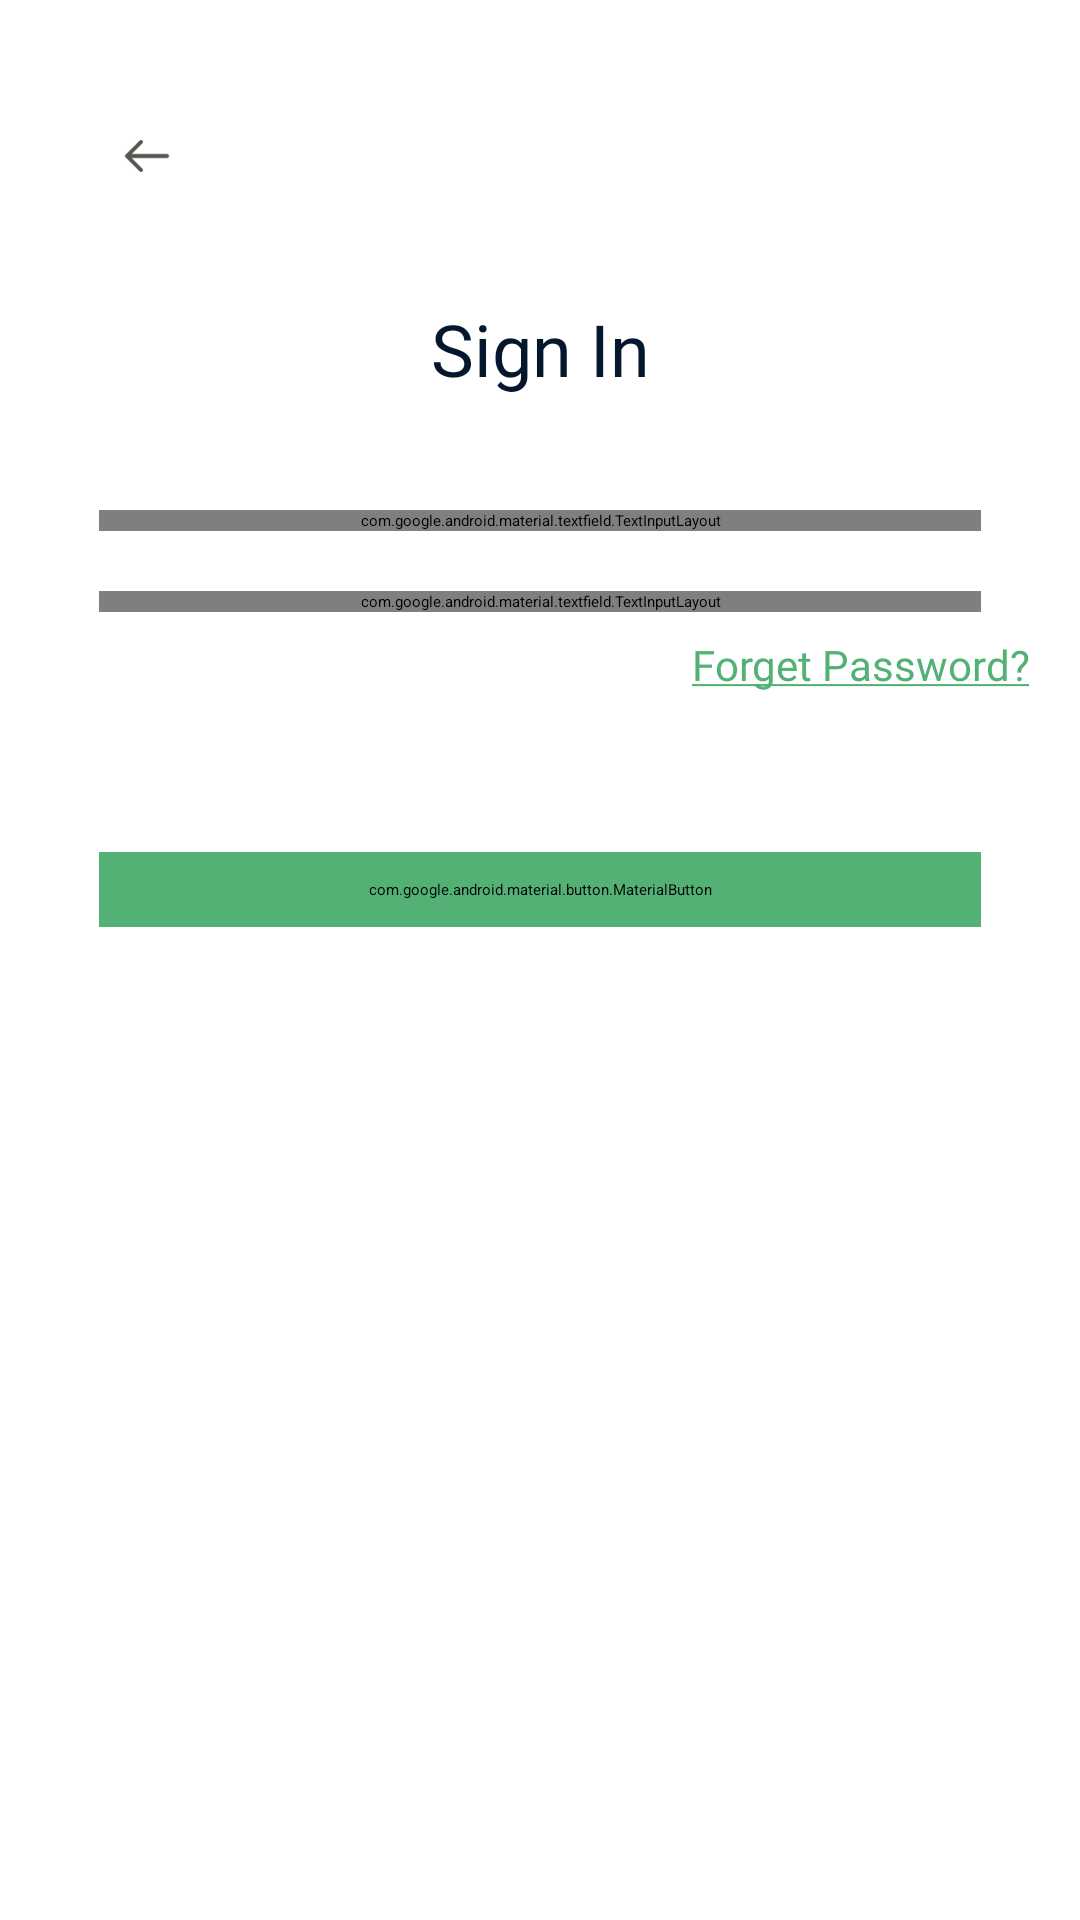

This screen was rendered from an Android layout file. Write that file and the resources it references.
<!-- AndroidManifest.xml: application theme Theme.MealPlanner -->
<!-- res/layout/fragment_login.xml -->
<?xml version="1.0" encoding="utf-8"?>
<androidx.constraintlayout.widget.ConstraintLayout xmlns:android="http://schemas.android.com/apk/res/android"
    xmlns:app="http://schemas.android.com/apk/res-auto"
    xmlns:tools="http://schemas.android.com/tools"
    android:id="@+id/main"
    android:layout_width="match_parent"
    android:layout_height="match_parent"
    android:layout_marginTop="20dp"
    android:background="@color/white"
    android:paddingHorizontal="17dp">

    <ImageButton
        android:id="@+id/button_backSignin"
        android:layout_width="40dp"
        android:layout_height="40dp"
        android:layout_marginLeft="12dp"
        android:layout_marginTop="32dp"
        android:background="@drawable/black_circle_background"
        android:padding="12dp"
        android:scaleType="centerInside"
        android:src="@drawable/back_ic"
        app:layout_constraintStart_toStartOf="parent"
        app:layout_constraintTop_toTopOf="parent"
        app:tint="@color/white" />


    <TextView
        android:id="@+id/tv_signin"
        android:layout_width="wrap_content"
        android:layout_height="wrap_content"
        android:layout_marginTop="100dp"
        android:fontFamily="@font/poppins_semi_bold"
        android:text="@string/sign_in"
        android:textColor="@color/black"
        android:textSize="24sp"
        app:layout_constraintEnd_toEndOf="parent"
        app:layout_constraintStart_toStartOf="parent"
        app:layout_constraintTop_toTopOf="parent" />

    
    
    
    
    
    
    
    
    
    
    
    


    <com.google.android.material.textfield.TextInputLayout
        android:id="@+id/outlinedTextField_email"
        style="@style/Widget.MaterialComponents.TextInputLayout.OutlinedBox"
        android:layout_width="match_parent"
        android:layout_height="wrap_content"
        android:layout_marginHorizontal="16dp"
        android:layout_marginTop="170dp"
        app:boxStrokeColor="@color/green"
        app:boxStrokeErrorColor="@color/red"
        app:cursorColor="@color/green"
        app:helperTextTextColor="@color/light_grey"
        app:hintTextColor="@color/green"
        app:layout_constraintTop_toTopOf="parent">

        <com.google.android.material.textfield.TextInputEditText
            android:id="@+id/email_signin"
            android:layout_width="match_parent"
            android:layout_height="match_parent"
            android:hint="@string/email"
            android:inputType="textEmailAddress"
            android:textColorHint="@color/light_grey" />
    </com.google.android.material.textfield.TextInputLayout>

    <com.google.android.material.textfield.TextInputLayout
        android:id="@+id/outlinedTextField_password"
        style="@style/Widget.MaterialComponents.TextInputLayout.OutlinedBox"
        android:layout_width="match_parent"
        android:layout_height="wrap_content"
        android:layout_marginHorizontal="16dp"
        android:layout_marginTop="20dp"
        app:boxStrokeColor="@color/green"
        app:boxStrokeErrorColor="@color/red"
        app:cursorColor="@color/green"
        app:helperTextTextColor="@color/light_grey"
        app:hintTextColor="@color/green"
        app:layout_constraintTop_toBottomOf="@id/outlinedTextField_email">

        <com.google.android.material.textfield.TextInputEditText
            android:id="@+id/password_signin"
            android:layout_width="match_parent"
            android:layout_height="match_parent"
            android:hint="@string/password"
            android:inputType="textPassword"
            android:textColorHint="@color/light_grey" />
    </com.google.android.material.textfield.TextInputLayout>

    <TextView
        android:layout_width="match_parent"
        android:layout_height="wrap_content"
        android:layout_marginTop="8dp"
        android:fontFamily="@font/poppins_medium"
        android:gravity="end"
        android:text="@string/forget_password"
        android:textColor="@color/green"
        android:textSize="14sp"
        app:layout_constraintEnd_toEndOf="parent"
        app:layout_constraintTop_toBottomOf="@id/outlinedTextField_password" />

    <com.google.android.material.button.MaterialButton
        android:id="@+id/button_signin"
        android:layout_width="match_parent"
        android:layout_height="wrap_content"
        android:layout_marginHorizontal="16dp"
        android:layout_marginTop="80dp"
        android:backgroundTint="@color/green"
        android:fontFamily="@font/poppins_regular"
        android:paddingVertical="9dp"
        android:text="@string/sign_in"
        android:textColor="@color/white"
        android:textSize="20sp"
        app:cornerRadius="8dp"
        app:layout_constraintTop_toBottomOf="@id/outlinedTextField_password" />


</androidx.constraintlayout.widget.ConstraintLayout>
<!-- resources referenced by this layout -->
<resources>
  <color name="black">#05172C</color>
  <color name="green">#53B175</color>
  <color name="light_grey">#ACACAC</color>
  <color name="red">#FF0000</color>
  <color name="white">#FFFFFFFF</color>
  <!-- drawable back_ic: png bitmap (drawable-hdpi, 449 bytes) -->
  <string name="email">Email</string>
  <string name="forget_password"><u>Forget Password?</u></string>
  <string name="hi_welcome_back_you_ve_been_missed">Hi! Welcome back, you’ve been missed</string>
  <string name="password">Password</string>
  <string name="sign_in">Sign In</string>
</resources>
